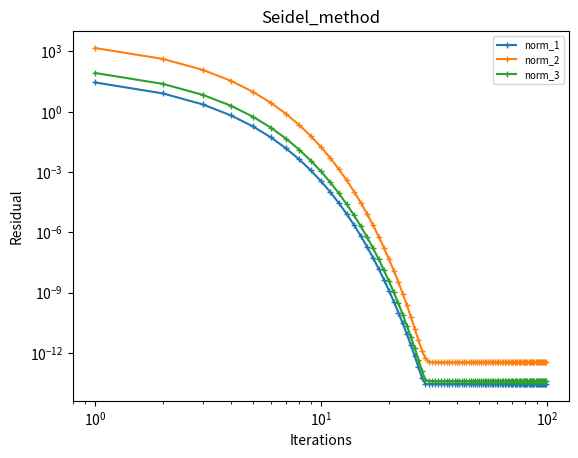

Generate this figure with matplotlib: (Note: this script raises an exception after producing the figure.)
import numpy as np
import matplotlib.pyplot as plt

def norm1(x):
    return np.linalg.norm(x, np.inf)

def norm2(x):
    return np.linalg.norm(x, 1)

def norm3(x):
    return np.linalg.norm(x, 3)

def calculate_LU(A):
    matrix_size = len(A)

    U = np.zeros((matrix_size, matrix_size))
    L = np.diag(np.ones(matrix_size))

    for i in range(0, matrix_size):
        for j in range(0, i):
            L[i, j] = (A[i, j] - sum(L[i, k] * U[k, j] for k in range(0, j))) / U[j, j]
        for j in range(i, matrix_size):
            U[i, j] = A[i, j] - sum(L[i, k] * U[k, j] for k in range(0, i))
    return L, U

def forward_substitution(L, f):
    matrix_size = len(L)
    y = np.zeros(matrix_size)

    for k in range(0, matrix_size):
        y[k] = (f[k] - sum(L[k, j] * y[j] for j in range(0, k))) / L[k, k]
    return y

def back_substitution(U, y):
    matrix_size = len(U)
    x = np.zeros(matrix_size)

    for k in range(matrix_size - 1, -1, -1):
        x[k] = ((y[k] - sum(U[k, j] * x[j] for j in range(k + 1, matrix_size)))) / U[k, k]
    return x

def LU_method(A, f):
    L, U = calculate_LU(A)
    y = forward_substitution(L, f)
    x = back_substitution(U, y)

    return x

def Gauss_method(A, f):
    matrix_size = len(A)
    x = np.zeros(matrix_size)

    for k in range(1, matrix_size):
        for j in range(k, matrix_size):
            m = A[j, k - 1] / A[k - 1, k - 1]

            for i in range(0, matrix_size):
                A[j, i] = A[j, i] - m * A[k - 1, i]

            f[j] -= m * f[k - 1]
    
    return back_substitution(A, f)

def Seidel_method(A, f, iter):
    D = np.diag(np.diag(A))
    L = np.tril(A) - D
    U = A - L - D

    R = -np.linalg.inv(L + D) @ U
    F = np.linalg.inv(L + D) @ f

    x = np.zeros(len(A))
    for i in range(0, iter):
        x = R @ x + F
    return x

def Jacobi_method(A, f, iter): #  not working
    D = np.diag(np.diag(A))
    L = np.tril(A, k = -1)
    U = A - L - D

    R = -np.linalg.inv(D) @ (L + U)
    F = np.linalg.inv(D) @ f

    x = np.zeros(len(A))
    for i in range(0, iter):
        x = R @ x + F
    return x

def relaxation_method(A, f, iter):
    D = np.diag(np.diag(A))
    L = np.tril(A, k = -1)
    U = A - L - D
    w = 1.1

    x = np.zeros(len(A))
    for i in range(0, iter):
        x = np.linalg.inv(D + w * L) @ (w * f - (w * U + (w - 1) * D) @ x)

    return x

def matrix_ctor():
    a = 10
    matrix_size = 100

    A = np.zeros((matrix_size, matrix_size))
    
    for i in range(0, matrix_size):
        for k in range(max(0, i - 4), i):
            A[i, k] = 1
        for j in range(i + 1, min(matrix_size, i + 5)):
            A[i, j] = 1
    
    A += np.diag(np.full(matrix_size, a, dtype = float))
    f = np.arange(1, matrix_size + 1, dtype = float)
    return A, f


def createResidualAxis(A, f, norm, method, iter_list):
    residual_axis = []
    
    for i in iter_list:
        x = method(A, f, i)
        residual_axis.append(norm(A @ x - f))
    return residual_axis

def createPlot(A, f, norm_list, method, iter_list, norm_name, method_name, file):
    iter_axis = iter_list
    residual_axis = []

    for norm in norm_list:
        residual_axis.append(createResidualAxis(A, f, norm, method, iter_list))
    residual_axis = np.abs(residual_axis)

    plt.xlabel('Iterations')
    plt.ylabel('Residual')
    plt.title(method_name)

    plt.semilogx()
    plt.semilogy()

    for i in residual_axis:
        plt.plot(iter_axis, i, marker='+', markersize=4)

    LegendList = norm_name
    plt.legend(LegendList, loc="upper right", fontsize="7")
    plt.savefig(file, dpi=800)
    plt.clf()


A, f = matrix_ctor()
epsilon = 10^-14

norm = [norm1, norm2, norm3]
norm_name = ["norm_1", "norm_2", "norm_3"]

x = LU_method(A.copy(), f.copy())

print("Calculate residual for LU_method:")
for n in range(0, 3):
    output = "residual of " + norm_name[n] + " equals to "
    residual = norm[n](A @ x - f)
    print(output, residual)

x = Gauss_method(A.copy(), f.copy())
print("Calculate residual for Gauss_method:")
for n in range(0, 3):
    output = "residual of " + norm_name[n] + " equals to "
    residual = norm[n](A @ x - f)
    print(output, residual)


iter_methods = [Seidel_method, Jacobi_method, relaxation_method]
methods_name = ["Seidel_method", "Jacobi_method", "relaxation_method"]

iter_list = np.arange(1, 100)

folder = 'graphs/'
for method in range(0, 3):
    createPlot(A.copy(), f.copy(), norm, iter_methods[method], iter_list, norm_name, methods_name[method], folder+methods_name[method]+".jpg")
